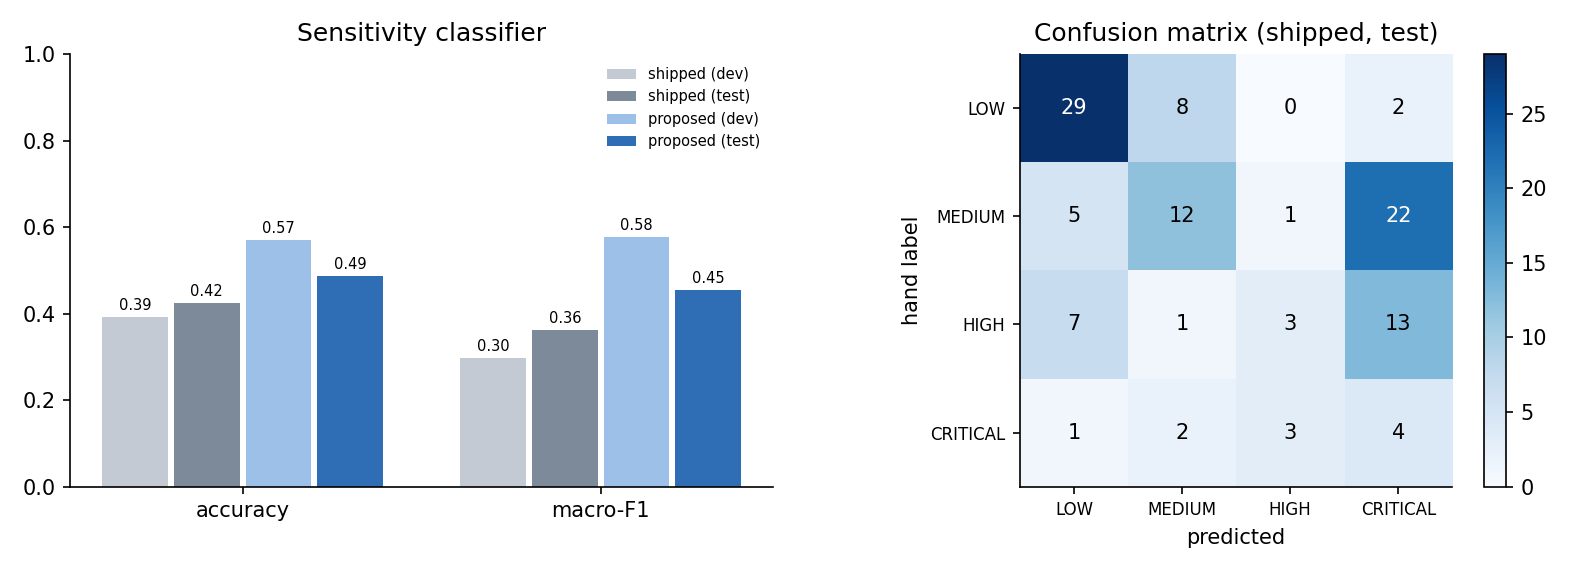

The table this chart was drawn from, first rows:
families, split, n, accuracy, macro_f1, off_by_two_or_more, recall_low, recall_medium, recall_high, recall_critical
shipped, dev, 51, 0.392, 0.297, 13, 1.0, 0.125, 0.417, 0.0
shipped, test, 113, 0.425, 0.362, 34, 0.744, 0.3, 0.125, 0.4
proposed, dev, 51, 0.569, 0.577, 8, 1.0, 0.25, 0.583, 0.5
proposed, test, 113, 0.487, 0.454, 32, 0.769, 0.325, 0.333, 0.4
